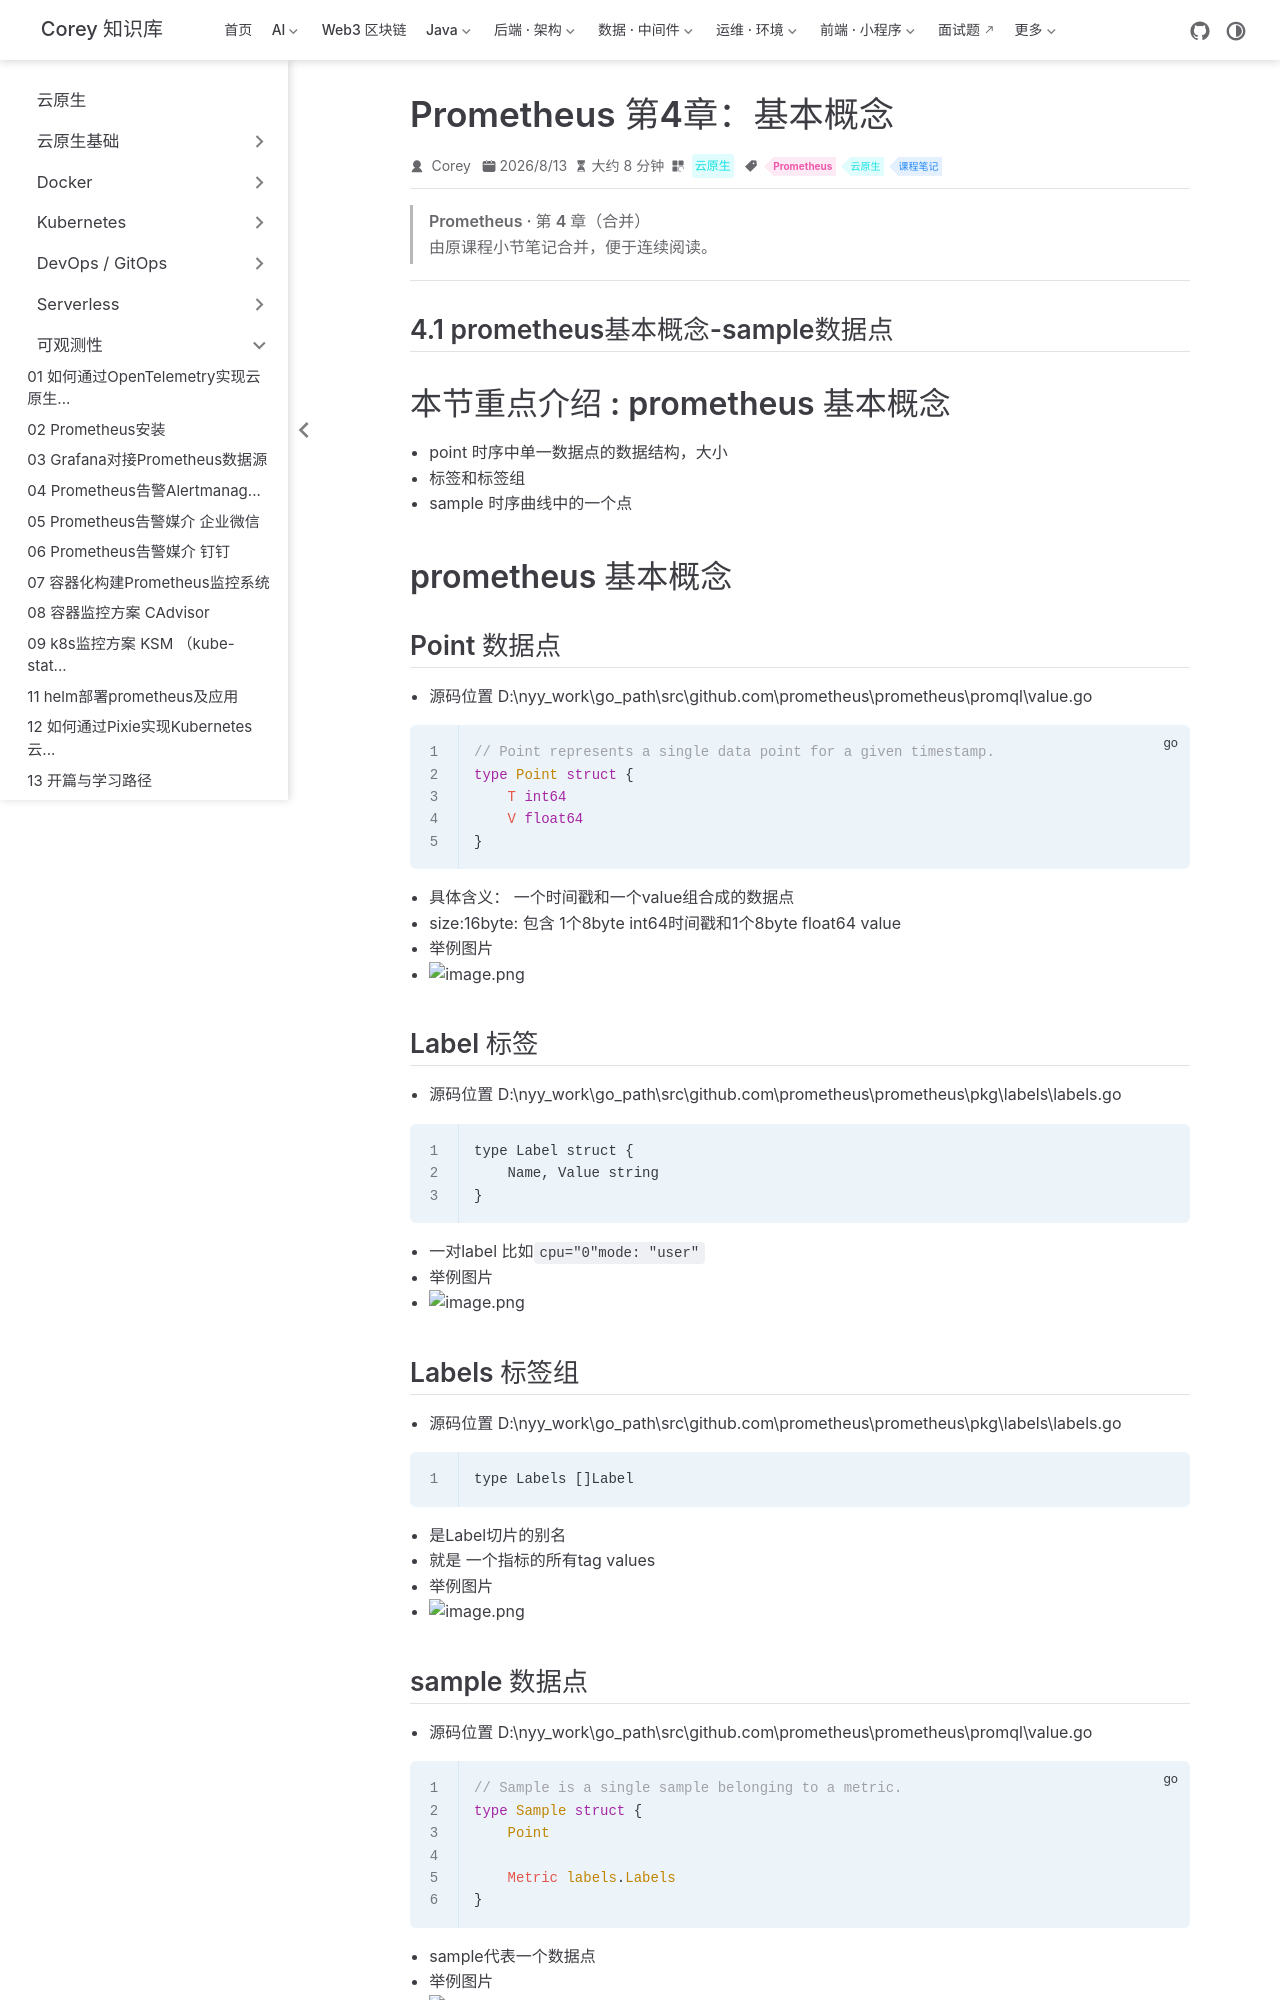

repository: code-corey/code-corey.github.io · page: 云原生/observability/observability-16-prom-ch4-基本概念.html · generator: jekyll

---
title: Prometheus 第4章：基本概念
sidebarGroup: 可观测性
shortTitle: 16 基本概念
order: 16
date: 2026-08-13
category: 云原生
tag:
  - Prometheus
  - 云原生
  - 课程笔记
description: Prometheus 第4章（基本概念）合并笔记
---

> **Prometheus · 第 4 章（合并）**
>
> 由原课程小节笔记合并，便于连续阅读。

---

## 4.1 prometheus基本概念-sample数据点

# 本节重点介绍 : prometheus 基本概念

- point 时序中单一数据点的数据结构，大小
- 标签和标签组
- sample 时序曲线中的一个点

# prometheus 基本概念

## Point 数据点

- 源码位置 D:\nyy_work\go_path\src\github.com\prometheus\prometheus\promql\value.go

```go
// Point represents a single data point for a given timestamp.
type Point struct {
	T int64
	V float64
}
```

- 具体含义： 一个时间戳和一个value组合成的数据点
- size:16byte: 包含 1个8byte int64时间戳和1个8byte float64 value
- 举例图片
- ![image.png](http://jutibolg.oss-cn-shenzhen.aliyuncs.com/908/1628933841000/a8e178956abb45f0a3e284cebdf9e1c9.png)

## Label 标签

- 源码位置 D:\nyy_work\go_path\src\github.com\prometheus\prometheus\pkg\labels\labels.go

```
type Label struct {
	Name, Value string
}
```

- 一对label 比如`cpu="0"mode: "user"`
- 举例图片
- ![image.png](http://jutibolg.oss-cn-shenzhen.aliyuncs.com/908/1628933841000/c0d5001fa6e34aad8c8edbdba381b85a.png)

## Labels 标签组

- 源码位置 D:\nyy_work\go_path\src\github.com\prometheus\prometheus\pkg\labels\labels.go

```
type Labels []Label

```

- 是Label切片的别名
- 就是 一个指标的所有tag values
- 举例图片
- ![image.png](http://jutibolg.oss-cn-shenzhen.aliyuncs.com/908/1628933841000/eef1a6a0793a47b5ad5092f0b10bf1e6.png)

## sample 数据点

- 源码位置 D:\nyy_work\go_path\src\github.com\prometheus\prometheus\promql\value.go

```go
// Sample is a single sample belonging to a metric.
type Sample struct {
	Point

	Metric labels.Labels
}
```

- sample代表一个数据点
- 举例图片
- ![image.png](http://jutibolg.oss-cn-shenzhen.aliyuncs.com/908/1628933841000/81631e6ec3ea4b9f833a1e0a08848149.png)

![image.png](http://jutibolg.oss-cn-shenzhen.aliyuncs.com/908/1628933841000/96cfc82d1c7947f0808eba32a0613d78.png)
